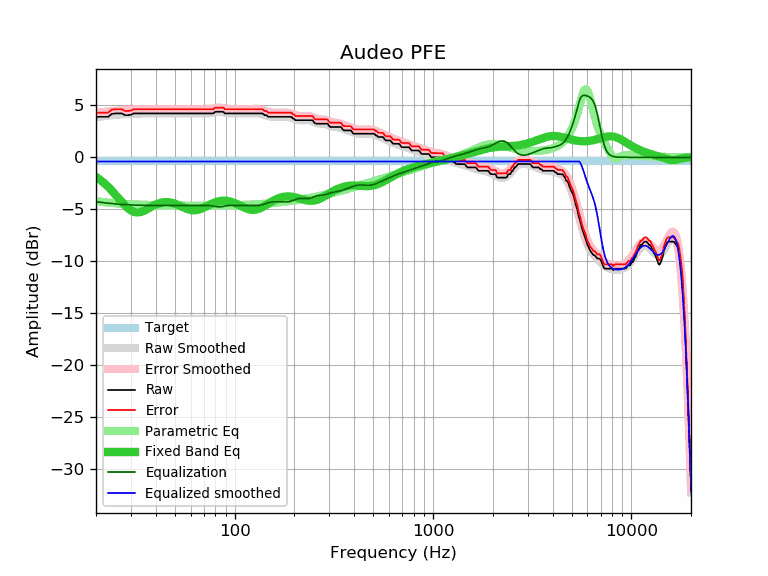

The file beside this chart, header and first rows:
frequency, raw, error, smoothed, error_smoothed, equalization, parametric_eq, equalized_raw, equalized_smoothed, target
20, 3.89, 4.29, 3.87, 4.27, -4.27, -1.88, -0.38, -0.40, -0.40
21, 3.89, 4.29, 3.92, 4.32, -4.32, -2.17, -0.43, -0.40, -0.40
22, 3.89, 4.29, 3.96, 4.37, -4.37, -2.49, -0.48, -0.40, -0.40
23, 3.89, 4.29, 4.00, 4.41, -4.41, -2.83, -0.52, -0.40, -0.40
24, 4.17, 4.57, 4.04, 4.44, -4.44, -3.19, -0.27, -0.40, -0.40
25, 4.22, 4.62, 4.07, 4.48, -4.48, -3.57, -0.26, -0.40, -0.40
26, 4.22, 4.62, 4.10, 4.51, -4.51, -3.94, -0.29, -0.40, -0.40
27, 4.22, 4.62, 4.13, 4.53, -4.53, -4.30, -0.31, -0.40, -0.40
28, 4.05, 4.45, 4.15, 4.55, -4.55, -4.63, -0.50, -0.40, -0.40
29, 4.05, 4.45, 4.16, 4.57, -4.57, -4.90, -0.52, -0.40, -0.40
30, 4.09, 4.49, 4.18, 4.58, -4.58, -5.11, -0.49, -0.40, -0.40
31, 4.22, 4.62, 4.19, 4.59, -4.59, -5.24, -0.37, -0.40, -0.40
32, 4.22, 4.62, 4.20, 4.60, -4.60, -5.30, -0.38, -0.40, -0.40
33, 4.22, 4.62, 4.20, 4.61, -4.61, -5.29, -0.39, -0.40, -0.40
34, 4.22, 4.62, 4.21, 4.61, -4.61, -5.23, -0.39, -0.40, -0.40
35, 4.22, 4.62, 4.21, 4.62, -4.62, -5.13, -0.40, -0.40, -0.40
36, 4.22, 4.62, 4.22, 4.62, -4.62, -5.01, -0.40, -0.40, -0.40
37, 4.22, 4.62, 4.22, 4.62, -4.62, -4.88, -0.40, -0.40, -0.40
38, 4.22, 4.62, 4.22, 4.62, -4.62, -4.76, -0.40, -0.40, -0.40
39, 4.22, 4.62, 4.22, 4.63, -4.63, -4.65, -0.41, -0.40, -0.40
40, 4.22, 4.62, 4.22, 4.63, -4.63, -4.54, -0.41, -0.40, -0.40
41, 4.22, 4.62, 4.22, 4.63, -4.63, -4.46, -0.41, -0.40, -0.40
42, 4.22, 4.62, 4.22, 4.63, -4.63, -4.39, -0.41, -0.40, -0.40
43, 4.22, 4.62, 4.22, 4.63, -4.63, -4.35, -0.41, -0.40, -0.40
44, 4.22, 4.62, 4.22, 4.63, -4.63, -4.32, -0.41, -0.40, -0.40
45, 4.22, 4.62, 4.22, 4.62, -4.62, -4.31, -0.40, -0.40, -0.40
46, 4.22, 4.62, 4.22, 4.62, -4.62, -4.31, -0.40, -0.40, -0.40
47, 4.22, 4.62, 4.22, 4.62, -4.62, -4.33, -0.40, -0.40, -0.40
48, 4.22, 4.62, 4.22, 4.62, -4.62, -4.37, -0.40, -0.40, -0.40
49, 4.22, 4.62, 4.22, 4.62, -4.62, -4.41, -0.40, -0.40, -0.40
50, 4.22, 4.62, 4.22, 4.62, -4.62, -4.47, -0.40, -0.40, -0.40
51, 4.22, 4.62, 4.22, 4.62, -4.62, -4.53, -0.40, -0.40, -0.40
52, 4.22, 4.62, 4.22, 4.62, -4.62, -4.60, -0.40, -0.40, -0.40
53, 4.22, 4.62, 4.22, 4.62, -4.62, -4.67, -0.40, -0.40, -0.40
54, 4.22, 4.62, 4.22, 4.62, -4.62, -4.74, -0.40, -0.40, -0.40
55, 4.22, 4.62, 4.22, 4.62, -4.62, -4.81, -0.40, -0.40, -0.40
56, 4.22, 4.62, 4.22, 4.62, -4.62, -4.87, -0.40, -0.40, -0.40
57, 4.22, 4.62, 4.22, 4.62, -4.62, -4.93, -0.40, -0.40, -0.40
58, 4.22, 4.62, 4.22, 4.62, -4.62, -4.98, -0.40, -0.40, -0.40
59, 4.22, 4.62, 4.22, 4.62, -4.62, -5.03, -0.40, -0.40, -0.40
60, 4.22, 4.62, 4.22, 4.62, -4.62, -5.06, -0.40, -0.40, -0.40
61, 4.22, 4.62, 4.22, 4.62, -4.62, -5.08, -0.40, -0.40, -0.40
62, 4.22, 4.62, 4.22, 4.62, -4.62, -5.09, -0.40, -0.40, -0.40
63, 4.22, 4.62, 4.22, 4.62, -4.62, -5.09, -0.40, -0.40, -0.40
64, 4.22, 4.62, 4.22, 4.62, -4.62, -5.07, -0.40, -0.40, -0.40
65, 4.22, 4.62, 4.22, 4.62, -4.62, -5.05, -0.40, -0.40, -0.40
66, 4.22, 4.62, 4.22, 4.62, -4.62, -5.02, -0.40, -0.40, -0.40
67, 4.22, 4.62, 4.21, 4.62, -4.62, -4.98, -0.40, -0.40, -0.40
68, 4.22, 4.62, 4.21, 4.62, -4.62, -4.94, -0.40, -0.40, -0.40
69, 4.22, 4.62, 4.21, 4.62, -4.62, -4.89, -0.40, -0.40, -0.40
70, 4.22, 4.62, 4.21, 4.61, -4.61, -4.83, -0.39, -0.40, -0.40
71, 4.22, 4.62, 4.21, 4.62, -4.62, -4.78, -0.40, -0.40, -0.40
72, 4.22, 4.62, 4.22, 4.62, -4.62, -4.72, -0.40, -0.40, -0.40
73, 4.22, 4.62, 4.22, 4.63, -4.63, -4.66, -0.41, -0.40, -0.40
74, 4.22, 4.62, 4.23, 4.64, -4.64, -4.60, -0.42, -0.40, -0.40
75, 4.22, 4.62, 4.24, 4.65, -4.65, -4.55, -0.43, -0.40, -0.40
76, 4.22, 4.62, 4.26, 4.66, -4.66, -4.50, -0.44, -0.40, -0.40
77, 4.22, 4.62, 4.27, 4.68, -4.68, -4.45, -0.46, -0.40, -0.40
78, 4.22, 4.62, 4.29, 4.70, -4.70, -4.40, -0.48, -0.40, -0.40
79, 4.32, 4.72, 4.31, 4.71, -4.71, -4.36, -0.39, -0.40, -0.40
... 553 more rows
